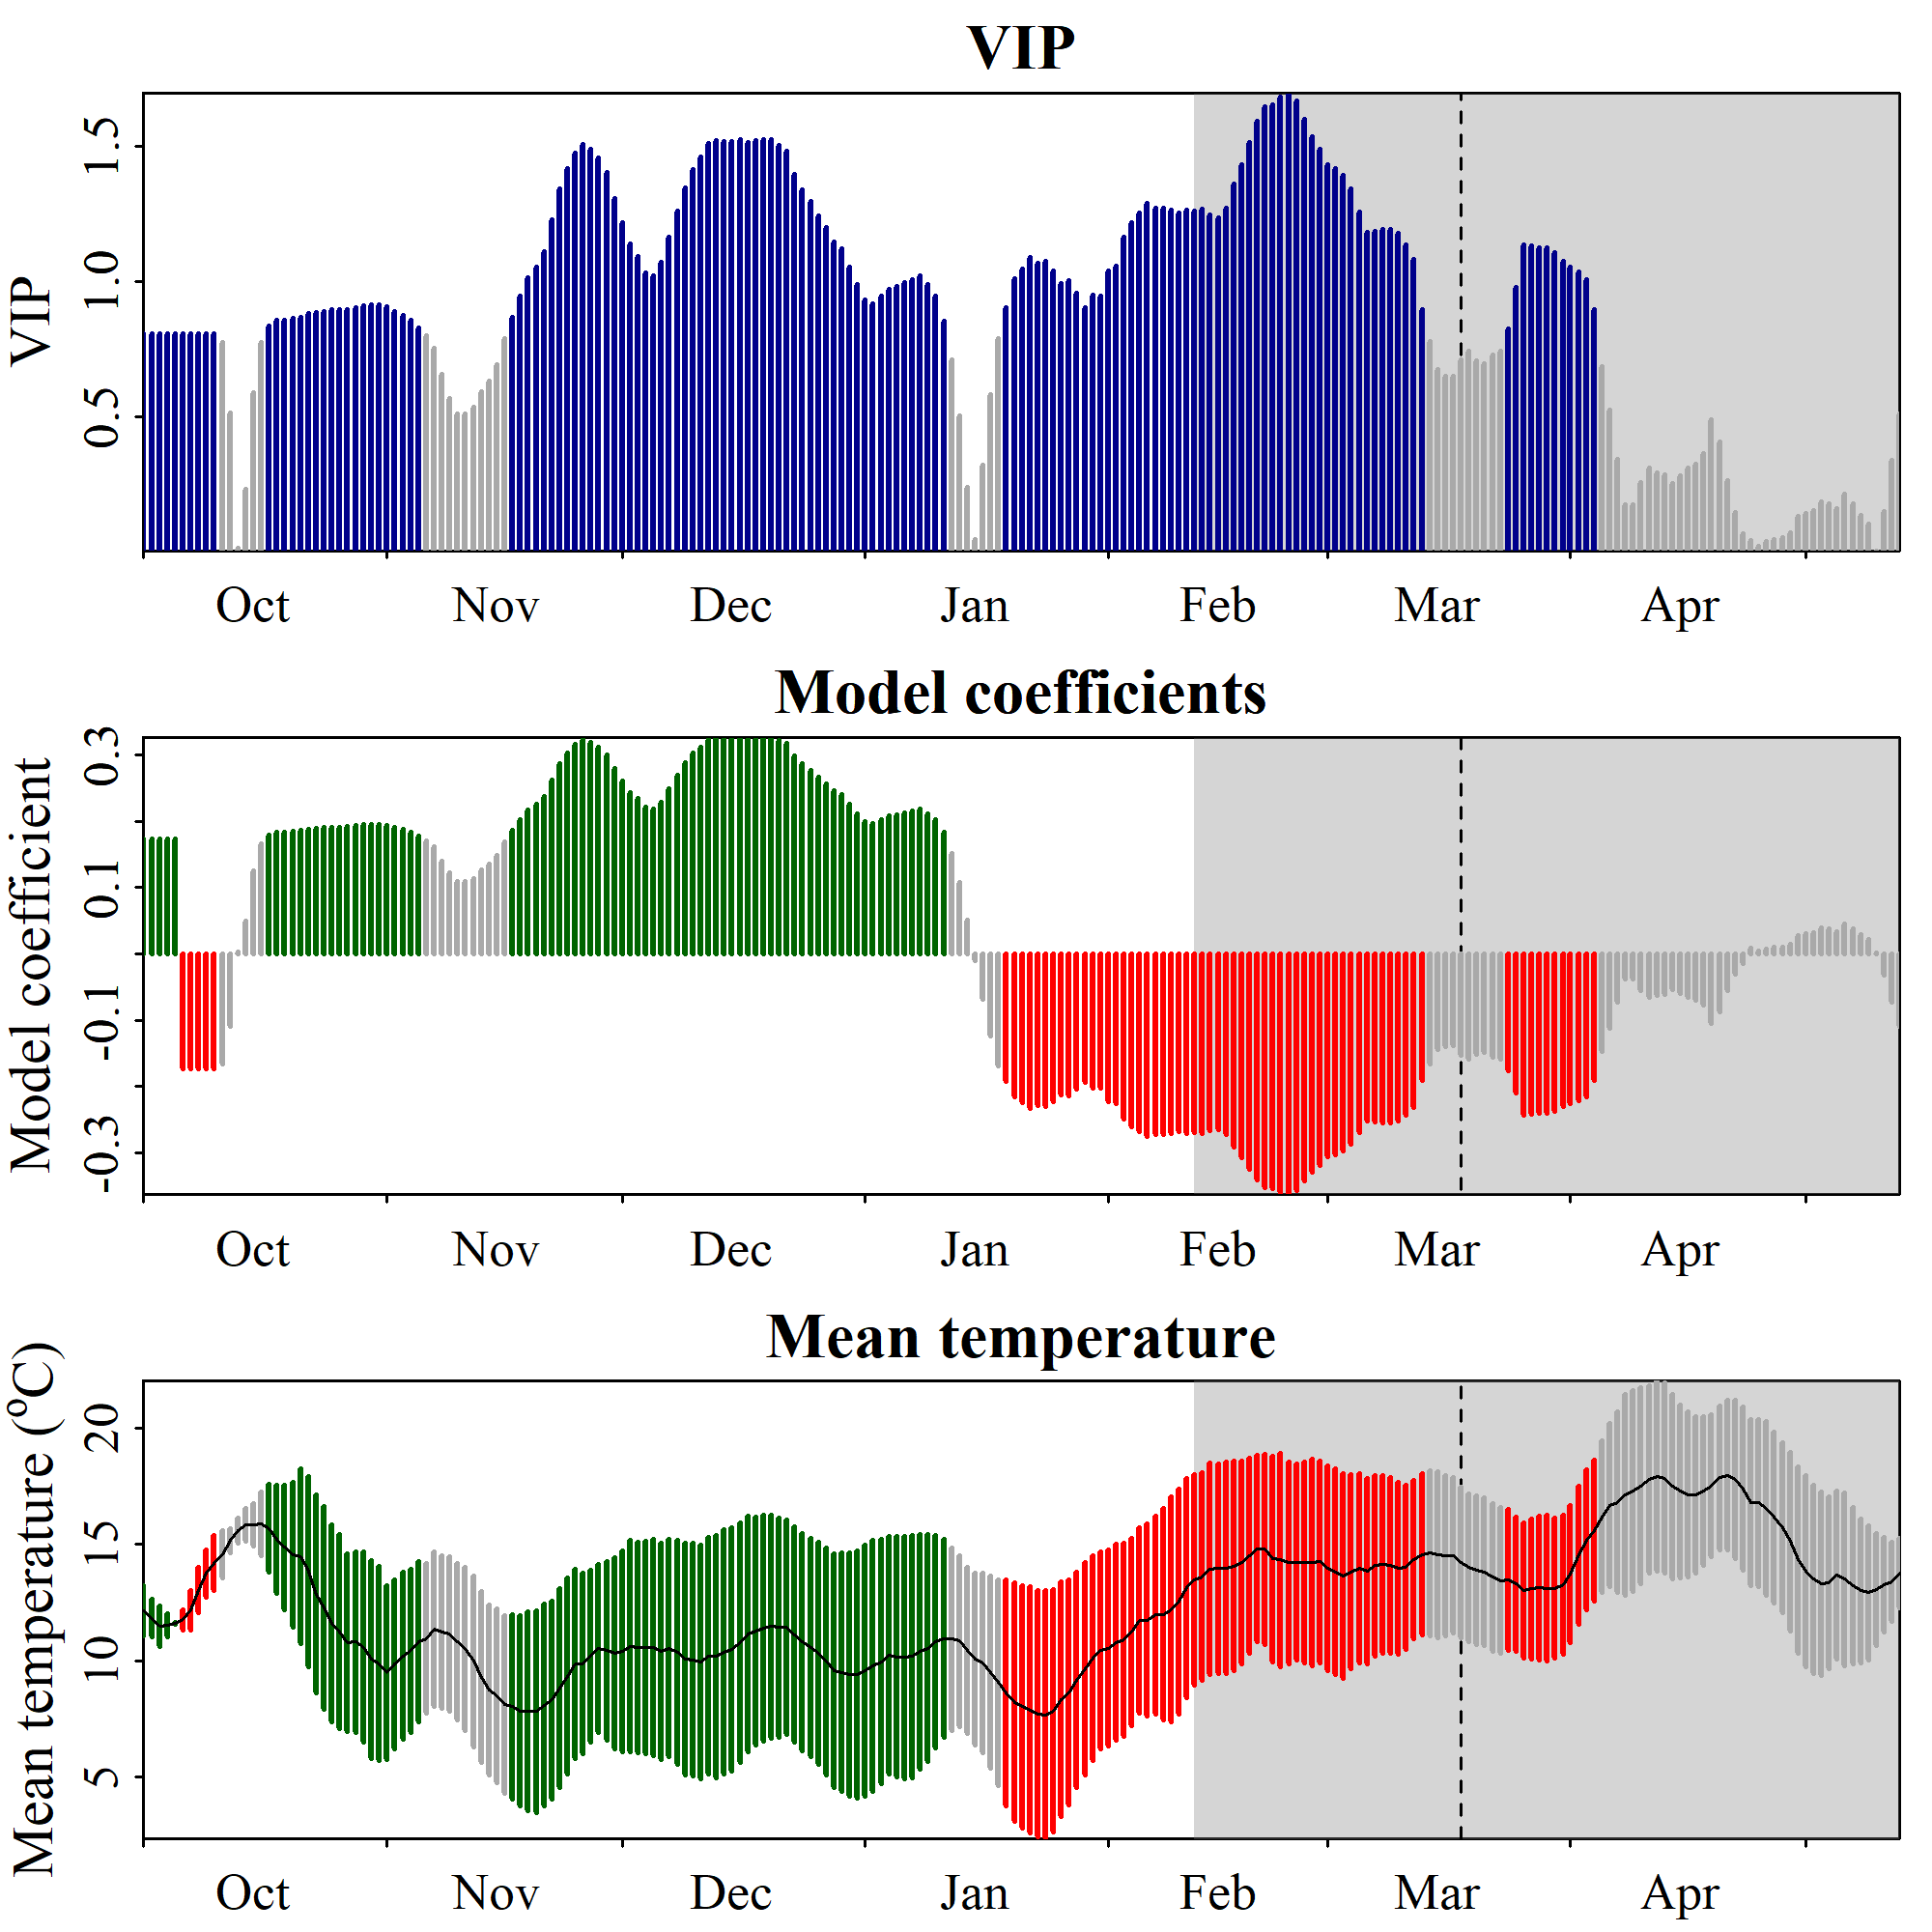

The table this chart was drawn from, first rows:
Date, JDay, Coef, VIP, Tmean, Tstdev
1001, -91, 0.1729, 0.807, 12.15, 1.072
1002, -90, 0.1729, 0.807, 11.83, 0.8151
1003, -89, 0.1729, 0.807, 11.5, 0.8722
1004, -88, 0.1729, 0.807, 11.53, 0.4876
1005, -87, 0.1729, 0.807, 11.61, 0.0246
1006, -86, -0.1729, 0.807, 11.76, 0.4369
1007, -85, -0.1729, 0.807, 12.17, 0.871
1008, -84, -0.1729, 0.807, 13.04, 0.9617
1009, -83, -0.1729, 0.807, 13.76, 1.029
1010, -82, -0.1729, 0.807, 14.2, 1.172
1011, -81, -0.1657, 0.7736, 14.58, 1.026
1012, -80, -0.1098, 0.5125, 15.16, 0.5154
1013, -79, 0.003055, 0.01426, 15.61, 0.5443
1014, -78, 0.04908, 0.2291, 15.86, 0.714
1015, -77, 0.1258, 0.5871, 15.85, 0.9237
1016, -76, 0.1659, 0.7744, 15.89, 1.373
1017, -75, 0.179, 0.8357, 15.69, 1.905
1018, -74, 0.183, 0.8542, 15.22, 2.344
1019, -73, 0.1836, 0.8572, 14.88, 2.689
1020, -72, 0.1845, 0.8611, 14.56, 3.106
1021, -71, 0.1857, 0.867, 14.49, 3.755
1022, -70, 0.1883, 0.8789, 13.85, 4.093
1023, -69, 0.1894, 0.884, 12.87, 4.271
1024, -68, 0.1905, 0.8894, 12.28, 4.359
1025, -67, 0.1915, 0.8936, 11.6, 4.246
1026, -66, 0.1915, 0.8937, 11.25, 4.174
1027, -65, 0.1919, 0.896, 10.78, 3.823
1028, -64, 0.1933, 0.9021, 10.8, 3.906
1029, -63, 0.1946, 0.9081, 10.59, 4.086
1030, -62, 0.1954, 0.9121, 10.05, 4.261
1031, -61, 0.1954, 0.9122, 9.873, 4.185
1101, -60, 0.1944, 0.9074, 9.502, 3.738
1102, -59, 0.1902, 0.8879, 9.849, 3.644
1103, -58, 0.1873, 0.8745, 10.2, 3.604
1104, -57, 0.1835, 0.8564, 10.43, 3.505
1105, -56, 0.1775, 0.8287, 10.81, 3.454
1106, -55, 0.1711, 0.7987, 10.95, 3.233
1107, -54, 0.1612, 0.7523, 11.36, 3.314
1108, -53, 0.1403, 0.6549, 11.23, 3.266
1109, -52, 0.1217, 0.5679, 11.13, 3.327
1110, -51, 0.1089, 0.5084, 10.82, 3.365
1111, -50, 0.1089, 0.5084, 10.51, 3.518
1112, -49, 0.1142, 0.5332, 9.976, 3.684
1113, -48, 0.1264, 0.5901, 9.292, 3.669
1114, -47, 0.1354, 0.6319, 8.744, 3.651
1115, -46, 0.1482, 0.6919, 8.471, 3.744
1116, -45, 0.1685, 0.7864, 8.125, 3.834
1117, -44, 0.1858, 0.8675, 8.01, 3.955
1118, -43, 0.2021, 0.9434, 7.835, 4.093
1119, -42, 0.2167, 1.012, 7.831, 4.285
1120, -41, 0.2256, 1.053, 7.811, 4.346
1121, -40, 0.2377, 1.11, 8.086, 4.343
1122, -39, 0.2628, 1.227, 8.306, 4.26
1123, -38, 0.2875, 1.342, 8.818, 4.29
1124, -37, 0.3031, 1.415, 9.334, 4.208
1125, -36, 0.3155, 1.473, 9.878, 4.072
1126, -35, 0.3228, 1.507, 9.876, 3.892
1127, -34, 0.319, 1.489, 10.2, 3.699
1128, -33, 0.3121, 1.457, 10.53, 3.621
1129, -32, 0.3007, 1.404, 10.42, 3.836
... 165 more rows
